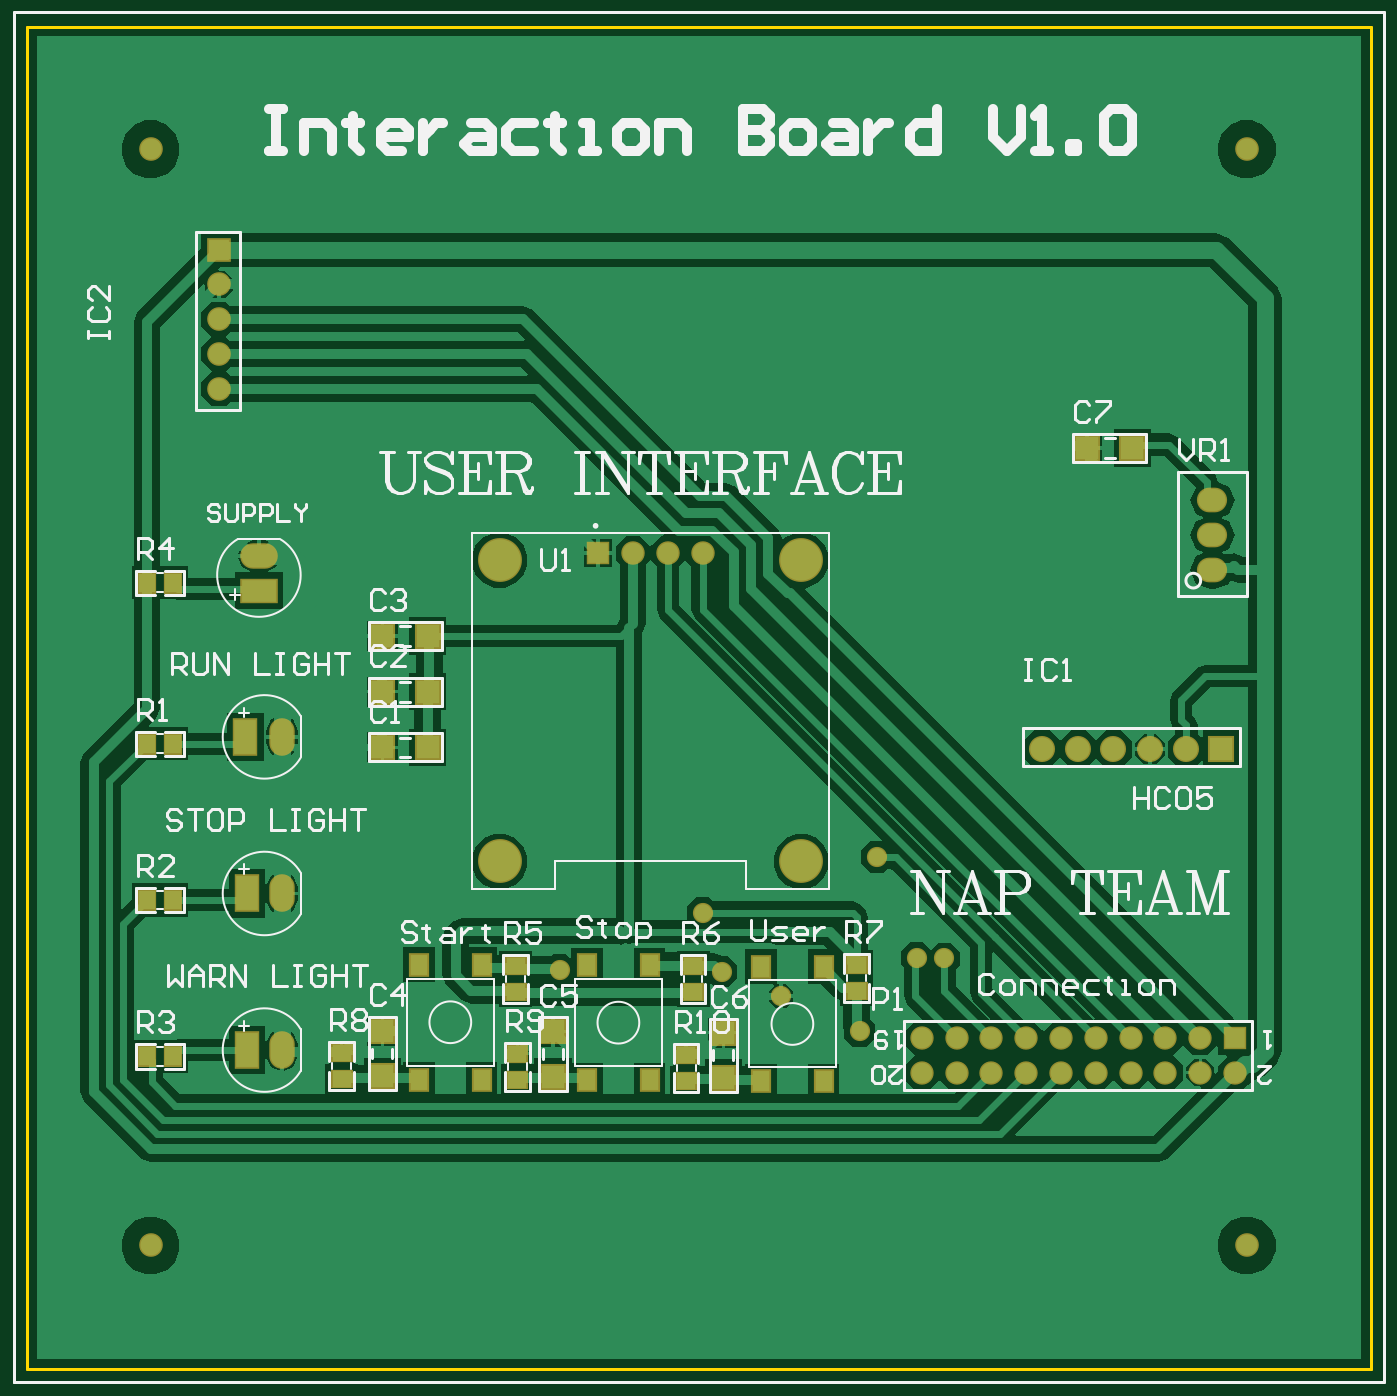
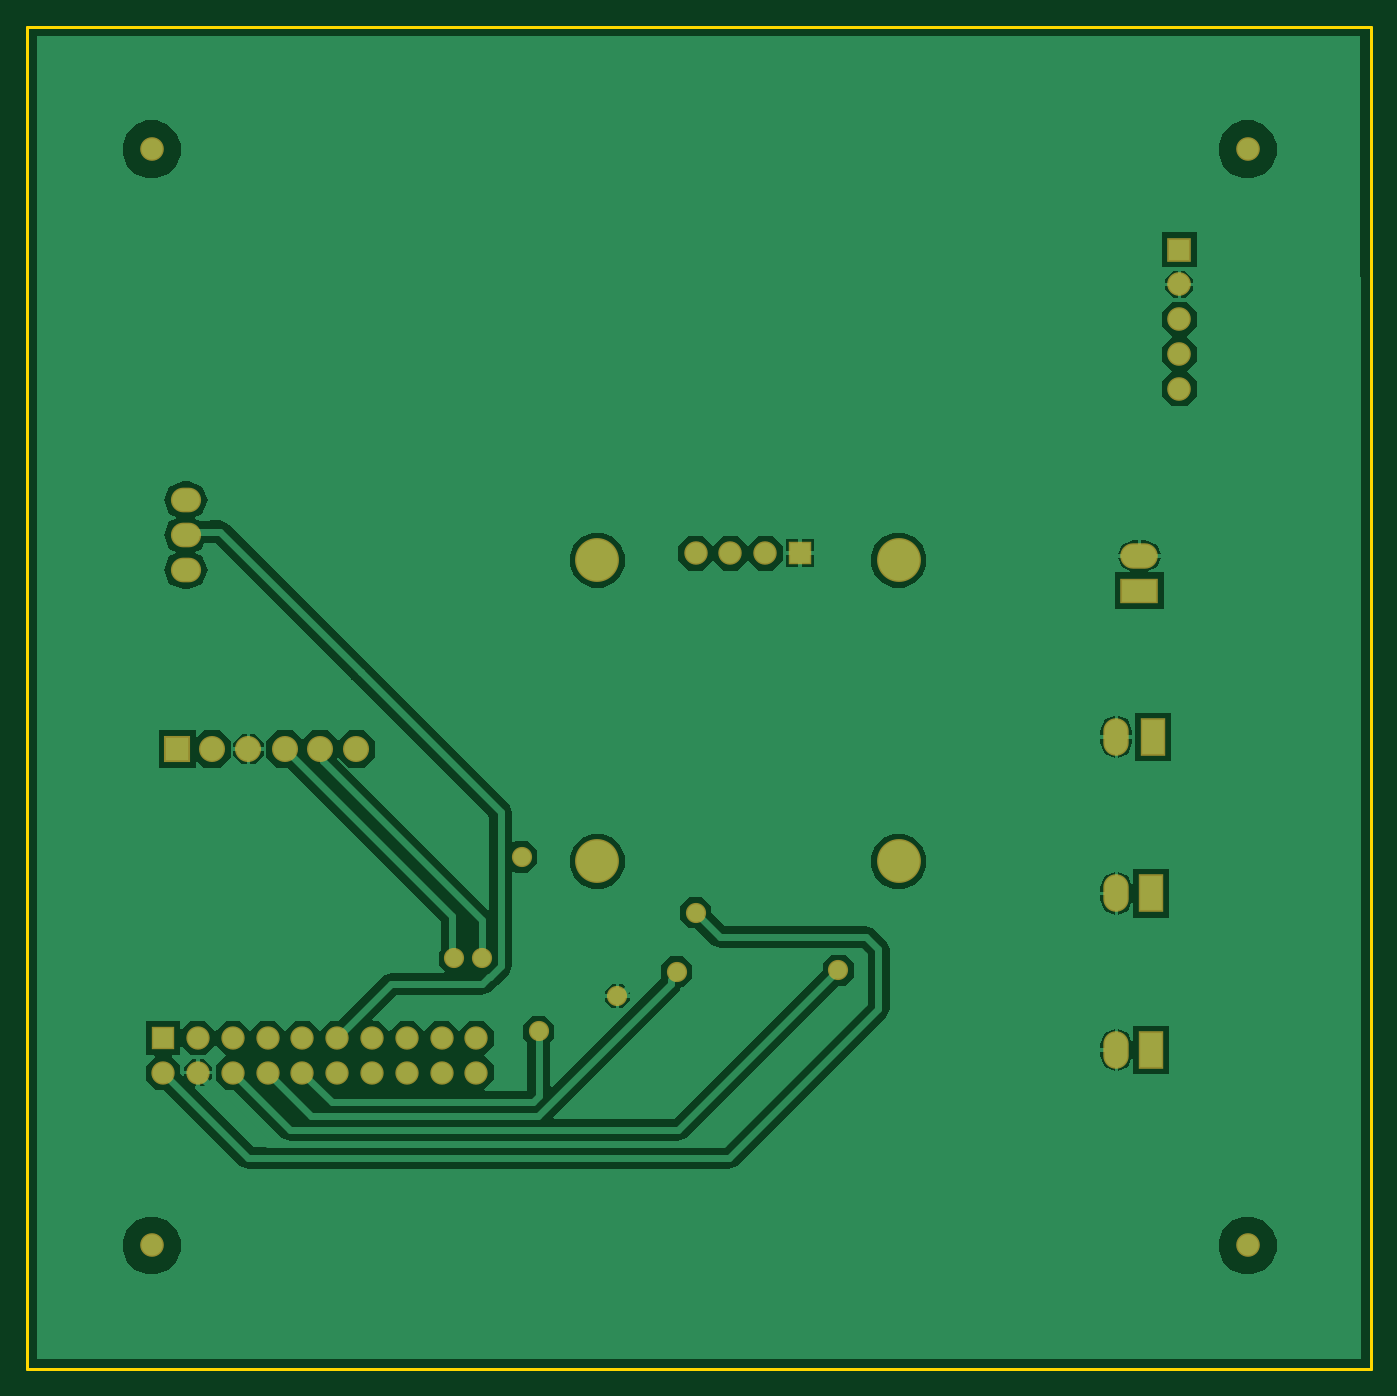
Circuit board: 7 layer files. Board 98.0 x 97.9 mm.
- bottom_copper: PCB6.GBL (16778 bytes)
- bottom_mask: PCB6.GBS (2006 bytes)
- outline: PCB6.GKO (420 bytes)
- top_copper: PCB6.GTL (31039 bytes)
- top_silk: PCB6.GTO (31175 bytes)
- paste: PCB6.GTP (1455 bytes)
- top_mask: PCB6.GTS (3161 bytes)

=== bottom_copper: PCB6.GBL (16778 bytes, source omitted) ===
=== bottom_mask: PCB6.GBS ===
G04*
G04 #@! TF.GenerationSoftware,Altium Limited,Altium Designer,21.3.2 (30)*
G04*
G04 Layer_Color=16711935*
%FSTAX44Y44*%
%MOMM*%
G71*
G04*
G04 #@! TF.SameCoordinates,A78F6EBE-983C-407D-AA9D-1AE5E041EF29*
G04*
G04*
G04 #@! TF.FilePolarity,Negative*
G04*
G01*
G75*
%ADD24R,1.9032X1.9032*%
%ADD27R,1.7112X1.7112*%
%ADD28C,1.7112*%
%ADD29C,3.2032*%
%ADD30R,1.8542X2.7432*%
%ADD31O,1.8542X2.7432*%
%ADD32C,1.9032*%
%ADD33C,1.7032*%
%ADD34R,1.7032X1.7032*%
%ADD35C,1.7272*%
%ADD36R,1.7272X1.7272*%
%ADD37R,2.7432X1.8542*%
%ADD38O,2.7432X1.8542*%
%ADD39O,2.2032X1.8032*%
%ADD40C,1.4732*%
D24*
X0088138Y0046228D02*
D03*
D27*
X0042672Y0060522D02*
D03*
D28*
X0045212D02*
D03*
X0047752D02*
D03*
X0050292D02*
D03*
D29*
X0035482Y0060022D02*
D03*
X0057482D02*
D03*
Y0038022D02*
D03*
X0035482D02*
D03*
D30*
X00170434Y0024257D02*
D03*
Y0035687D02*
D03*
X00169164Y0047117D02*
D03*
D31*
X00195834Y0024257D02*
D03*
Y0035687D02*
D03*
Y0047117D02*
D03*
D32*
X0085598Y0046228D02*
D03*
X0082931D02*
D03*
X0080264D02*
D03*
X0077724D02*
D03*
X0075057D02*
D03*
D33*
X0066294Y0022606D02*
D03*
Y0025146D02*
D03*
X0068834Y0022606D02*
D03*
Y0025146D02*
D03*
X0071374Y0022606D02*
D03*
Y0025146D02*
D03*
X0073914Y0022606D02*
D03*
Y0025146D02*
D03*
X0076454Y0022606D02*
D03*
Y0025146D02*
D03*
X0078994Y0022606D02*
D03*
Y0025146D02*
D03*
X0081534Y0022606D02*
D03*
Y0025146D02*
D03*
X0084074Y0022606D02*
D03*
Y0025146D02*
D03*
X0086614Y0022606D02*
D03*
Y0025146D02*
D03*
X0089154Y0022606D02*
D03*
D34*
Y0025146D02*
D03*
D35*
X0014986Y0072517D02*
D03*
Y0075057D02*
D03*
Y0077597D02*
D03*
Y0080137D02*
D03*
X001Y009D02*
D03*
X009D02*
D03*
Y001D02*
D03*
X001D02*
D03*
D36*
X0014986Y0082677D02*
D03*
D37*
X0017907Y0057785D02*
D03*
D38*
Y0060325D02*
D03*
D39*
X0087503Y0059309D02*
D03*
Y0061849D02*
D03*
Y0064389D02*
D03*
D40*
X0051689Y0029972D02*
D03*
X0056007Y0028194D02*
D03*
X0039878Y0030099D02*
D03*
X0062992Y0038354D02*
D03*
X0065913Y0030988D02*
D03*
X0050292Y003429D02*
D03*
X00679097Y00309527D02*
D03*
X00617511Y00256249D02*
D03*
M02*

=== outline: PCB6.GKO ===
G04*
G04 #@! TF.GenerationSoftware,Altium Limited,Altium Designer,21.3.2 (30)*
G04*
G04 Layer_Color=16711935*
%FSTAX44Y44*%
%MOMM*%
G71*
G04*
G04 #@! TF.SameCoordinates,A78F6EBE-983C-407D-AA9D-1AE5E041EF29*
G04*
G04*
G04 #@! TF.FilePolarity,Positive*
G04*
G01*
G75*
%ADD13C,0.2540*%
D13*
X0001016Y0098933D02*
X0001016Y0001016D01*
X009906D01*
X009906Y0098933D02*
X009906Y0001016D01*
X0001016Y0098933D02*
X009906D01*
M02*

=== top_copper: PCB6.GTL (31039 bytes, source omitted) ===
=== top_silk: PCB6.GTO (31175 bytes, source omitted) ===
=== paste: PCB6.GTP ===
G04*
G04 #@! TF.GenerationSoftware,Altium Limited,Altium Designer,21.3.2 (30)*
G04*
G04 Layer_Color=8421504*
%FSTAX44Y44*%
%MOMM*%
G71*
G04*
G04 #@! TF.SameCoordinates,A78F6EBE-983C-407D-AA9D-1AE5E041EF29*
G04*
G04*
G04 #@! TF.FilePolarity,Positive*
G04*
G01*
G75*
%ADD17R,1.2700X1.5240*%
%ADD18R,1.2000X1.4000*%
%ADD19R,1.7000X1.7000*%
%ADD20R,1.7000X1.7000*%
%ADD21R,1.4000X1.2000*%
D17*
X00418592Y00220684D02*
D03*
X00464312D02*
D03*
X00418592Y00304504D02*
D03*
X00464312D02*
D03*
X00545592Y00219726D02*
D03*
X00591312D02*
D03*
X00545592Y00303546D02*
D03*
X00591312D02*
D03*
X0034163Y003048D02*
D03*
X0029591D02*
D03*
X0034163Y0022098D02*
D03*
X0029591D02*
D03*
D18*
X00097224Y00583592D02*
D03*
X00116224D02*
D03*
Y0046609D02*
D03*
X00097224D02*
D03*
X00116224Y00238152D02*
D03*
X00097224D02*
D03*
X00116224Y00352121D02*
D03*
X00097224D02*
D03*
D19*
X0026924Y00223514D02*
D03*
Y00256514D02*
D03*
X0051816Y0025526D02*
D03*
Y0022226D02*
D03*
X003937Y00223218D02*
D03*
Y00256218D02*
D03*
D20*
X0030225Y0054483D02*
D03*
X0026925D02*
D03*
X0030225Y0046355D02*
D03*
X0026925D02*
D03*
X0030225Y0050419D02*
D03*
X0026925D02*
D03*
X007836Y0068199D02*
D03*
X008166D02*
D03*
D21*
X00239422Y002213D02*
D03*
Y002403D02*
D03*
X00367692Y00221004D02*
D03*
Y00240004D02*
D03*
X00366422Y00285096D02*
D03*
Y00304096D02*
D03*
X00495962Y00285096D02*
D03*
Y00304096D02*
D03*
X00490882Y00239046D02*
D03*
Y00220046D02*
D03*
X00615342Y00304646D02*
D03*
Y00285646D02*
D03*
M02*

=== top_mask: PCB6.GTS ===
G04*
G04 #@! TF.GenerationSoftware,Altium Limited,Altium Designer,21.3.2 (30)*
G04*
G04 Layer_Color=8388736*
%FSTAX44Y44*%
%MOMM*%
G71*
G04*
G04 #@! TF.SameCoordinates,A78F6EBE-983C-407D-AA9D-1AE5E041EF29*
G04*
G04*
G04 #@! TF.FilePolarity,Negative*
G04*
G01*
G75*
%ADD22R,1.4732X1.7272*%
%ADD23R,1.4032X1.6032*%
%ADD24R,1.9032X1.9032*%
%ADD25R,1.9032X1.9032*%
%ADD26R,1.6032X1.4032*%
%ADD27R,1.7112X1.7112*%
%ADD28C,1.7112*%
%ADD29C,3.2032*%
%ADD30R,1.8542X2.7432*%
%ADD31O,1.8542X2.7432*%
%ADD32C,1.9032*%
%ADD33C,1.7032*%
%ADD34R,1.7032X1.7032*%
%ADD35C,1.7272*%
%ADD36R,1.7272X1.7272*%
%ADD37R,2.7432X1.8542*%
%ADD38O,2.7432X1.8542*%
%ADD39O,2.2032X1.8032*%
%ADD40C,1.4732*%
D22*
X00418592Y00220684D02*
D03*
X00464312D02*
D03*
X00418592Y00304504D02*
D03*
X00464312D02*
D03*
X00545592Y00219726D02*
D03*
X00591312D02*
D03*
X00545592Y00303546D02*
D03*
X00591312D02*
D03*
X0034163Y003048D02*
D03*
X0029591D02*
D03*
X0034163Y0022098D02*
D03*
X0029591D02*
D03*
D23*
X00097224Y00583592D02*
D03*
X00116224D02*
D03*
Y0046609D02*
D03*
X00097224D02*
D03*
X00116224Y00238152D02*
D03*
X00097224D02*
D03*
X00116224Y00352121D02*
D03*
X00097224D02*
D03*
D24*
X0026924Y00223514D02*
D03*
Y00256514D02*
D03*
X0051816Y0025526D02*
D03*
Y0022226D02*
D03*
X003937Y00223218D02*
D03*
Y00256218D02*
D03*
X0088138Y0046228D02*
D03*
D25*
X0030225Y0054483D02*
D03*
X0026925D02*
D03*
X0030225Y0046355D02*
D03*
X0026925D02*
D03*
X0030225Y0050419D02*
D03*
X0026925D02*
D03*
X007836Y0068199D02*
D03*
X008166D02*
D03*
D26*
X00239422Y002213D02*
D03*
Y002403D02*
D03*
X00367692Y00221004D02*
D03*
Y00240004D02*
D03*
X00366422Y00285096D02*
D03*
Y00304096D02*
D03*
X00495962Y00285096D02*
D03*
Y00304096D02*
D03*
X00490882Y00239046D02*
D03*
Y00220046D02*
D03*
X00615342Y00304646D02*
D03*
Y00285646D02*
D03*
D27*
X0042672Y0060522D02*
D03*
D28*
X0045212D02*
D03*
X0047752D02*
D03*
X0050292D02*
D03*
D29*
X0035482Y0060022D02*
D03*
X0057482D02*
D03*
Y0038022D02*
D03*
X0035482D02*
D03*
D30*
X00170434Y0024257D02*
D03*
Y0035687D02*
D03*
X00169164Y0047117D02*
D03*
D31*
X00195834Y0024257D02*
D03*
Y0035687D02*
D03*
Y0047117D02*
D03*
D32*
X0085598Y0046228D02*
D03*
X0082931D02*
D03*
X0080264D02*
D03*
X0077724D02*
D03*
X0075057D02*
D03*
D33*
X0066294Y0022606D02*
D03*
Y0025146D02*
D03*
X0068834Y0022606D02*
D03*
Y0025146D02*
D03*
X0071374Y0022606D02*
D03*
Y0025146D02*
D03*
X0073914Y0022606D02*
D03*
Y0025146D02*
D03*
X0076454Y0022606D02*
D03*
Y0025146D02*
D03*
X0078994Y0022606D02*
D03*
Y0025146D02*
D03*
X0081534Y0022606D02*
D03*
Y0025146D02*
D03*
X0084074Y0022606D02*
D03*
Y0025146D02*
D03*
X0086614Y0022606D02*
D03*
Y0025146D02*
D03*
X0089154Y0022606D02*
D03*
D34*
Y0025146D02*
D03*
D35*
X0014986Y0072517D02*
D03*
Y0075057D02*
D03*
Y0077597D02*
D03*
Y0080137D02*
D03*
X001Y009D02*
D03*
X009D02*
D03*
Y001D02*
D03*
X001D02*
D03*
D36*
X0014986Y0082677D02*
D03*
D37*
X0017907Y0057785D02*
D03*
D38*
Y0060325D02*
D03*
D39*
X0087503Y0059309D02*
D03*
Y0061849D02*
D03*
Y0064389D02*
D03*
D40*
X0051689Y0029972D02*
D03*
X0056007Y0028194D02*
D03*
X0039878Y0030099D02*
D03*
X0062992Y0038354D02*
D03*
X0065913Y0030988D02*
D03*
X0050292Y003429D02*
D03*
X00679097Y00309527D02*
D03*
X00617511Y00256249D02*
D03*
M02*
